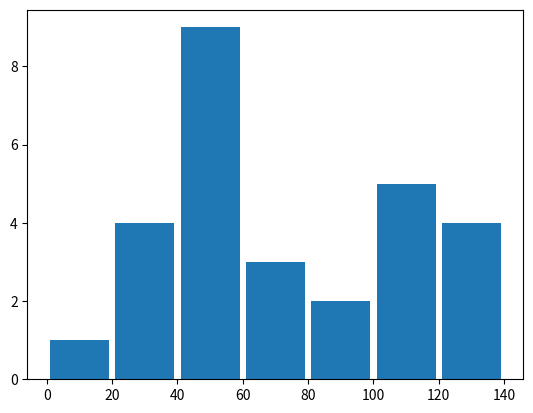

Recreate this plot in Python.
import matplotlib.pyplot as plt
ages = [22, 55, 62, 45, 21, 22, 34, 42, 42, 4, 99, 102, 110, 120, 121, 122, 130, 111, 115, 112, 80, 75, 65, 54, 44, 43, 42, 48]
bins = [0, 20, 40, 60, 80, 100, 120, 140]  #ranges
plt.hist(ages, bins, histtype='bar', rwidth=0.9)

plt.show()